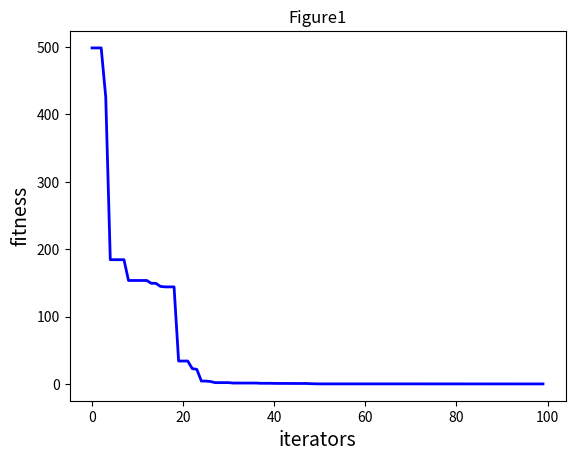

Source code (Python):
import math
import random
import numpy as np
import matplotlib.pyplot as plt


# QUSETION:
# 1.粒子群算法的种群规模的选取多少合适？
# 2.粒子群算法容易陷入局部最优解，如何解决？
# 3.性能如何改进？
# 4.是否可以自适应调节算法的参数？
# 5.粒子群算法是否可以应用于其他问题?

class PSO:
    def __init__(self, parameters):
        # 初始化
        self.NGEN = parameters[0]  # 迭代的代数
        self.pop_size = parameters[1]  # 种群大小
        self.var_num = len(parameters[2])  # 变量个数
        self.bound = []  # 变量的约束范围
        self.bound.append(parameters[2])  # x的最小值
        self.bound.append(parameters[3])  # x的最大值

        self.pop_x = np.zeros((self.pop_size, self.var_num))  # 所有粒子的位置
        self.pop_v = np.zeros((self.pop_size, self.var_num))  # 所有粒子的速度
        self.p_best = np.zeros((self.pop_size, self.var_num))  # 每个粒子历史最优的位置
        self.g_best = np.zeros((1, self.var_num))  # 全局最优的位置

        # 初始化第0代初始全局最优解
        temp = 1000000000  # 记录最优解的适应值大小
        for i in range(self.pop_size):
            for j in range(self.var_num):
                self.pop_x[i][j] = random.uniform(self.bound[0][j], self.bound[1][j])  # 随机初始化粒子位置，每个变量范围为[xmin,xmax]
                self.pop_v[i][j] = random.uniform(-60, 60)  # 初始化速度范围为[0,1]
            self.p_best[i] = self.pop_x[i]  # 储存最优的个体
            fit = self.fitness(self.p_best[i])  # 计算适应值，公式为y=x1^2+x2^2+x3^3+x4^4
            if fit < temp:
                self.g_best = self.p_best[i]  # 将全局最优粒子的位置设置为该粒子的位置
                temp = fit  # 更新最优解的适应值

    def fitness(self, ind_var):
        """
        个体适应值计算
        """
        x1 = ind_var[0]  # x1
        x2 = ind_var[1]  # x2
        x3 = ind_var[2]  # x3
        x4 = ind_var[3]  # x4
        # y = 0.5 + (math.sin((x1 ** 2 + x2 ** 2) ** 1 / 2) - 0.5) / (1 + 0.001 * (x1 ** 2 + x2 ** 2) ** 2)
        # y = x1 ** 2 + x2 ** 2 + x3 ** 3 + x4 ** 4  # 公式为y=x1^2+x2^2+x3^3+x4^4
        y = (100 * (x2 - x1 ** 2) ** 2 + (x1 - 1) ** 2 + 100 * (x3 - x2 ** 2) ** 2 + (x2 - 1) ** 2 + 100 * (
                x4 - x3 ** 2) ** 2 + (
                     x3 - 1) ** 2)  # 四维Rosenbrock函数
        return y  # 返回适应值

    def update_operator(self, pop_size):
        """
        更新算子：更新下一时刻的位置和速度
        """
        c1 = 2  # 个体因子，一般为2
        c2 = 2  # 全局因子，一般为2
        w = 0.4  # 自身权重因子，惯性权重

        for i in range(pop_size):  # 对每个个体
            # 更新速度
            self.pop_v[i] = w * self.pop_v[i] + c1 * random.uniform(0, 1) * (
                    self.p_best[i] - self.pop_x[i]) + c2 * random.uniform(0, 1) * (self.g_best - self.pop_x[i])

            # 更新位置
            self.pop_x[i] = self.pop_x[i] + self.pop_v[i]  # 公式为x+v
            # 越界保护
            for j in range(self.var_num):
                if self.pop_x[i][j] < self.bound[0][j]:
                    self.pop_x[i][j] = self.bound[0][j]  # 如果个体中的四个变量超过了最小值，重新赋值为最小值
                if self.pop_x[i][j] > self.bound[1][j]:
                    self.pop_x[i][j] = self.bound[1][j]  # 如果个体中四个变量的值超过了最大值，重新赋值为最大值
            # 更新p_best和g_best
            if self.fitness(self.pop_x[i]) < self.fitness(self.p_best[i]):  # 如果某个个体的适应值超过了自身的最优值
                self.p_best[i] = self.pop_x[i]  # 重新赋值自身历史最优
            if self.fitness(self.pop_x[i]) < self.fitness(self.g_best):  # 如果超过了全局最优
                self.g_best = self.pop_x[i]  # 重新赋值全局最优解

    def main(self):
        every_iter_best_fitness = []  # 存储每代的最优解
        # self.ng_best = np.zeros((1, self.var_num))[0]  # 存储最好的位置，初始化为[0,0,0,0]
        self.ng_best = [10, 10, 10, 10]
        for gen in range(self.NGEN):  # 对每一代
            self.update_operator(self.pop_size)  # 更新速度位置，更新最优值
            print('############ Generation {} ############'.format(str(gen + 1)))
            if self.fitness(self.g_best) < self.fitness(self.ng_best):  # 如果这一代的最优解小于所有代的最好位置
                self.ng_best = self.g_best.copy()  # 赋值给ng_best
            every_iter_best_fitness.append(self.fitness(self.ng_best))  # 添加每一代所有个体中的最优解

            print('最好的位置：{}'.format(self.ng_best))  # 打印这一代之前的最好位置
            print('最好的函数值：{}'.format(self.fitness(self.ng_best)))  # 打印这一带之前的最好适应值
        print("---- End of (successful) Searching ----")

        plt.figure()
        plt.title("Figure1")
        plt.xlabel("iterators", size=14)  # 代数
        plt.ylabel("fitness", size=14)  # 适应值
        t = [t for t in range(self.NGEN)]  # t为[1,NGEN,1]
        plt.plot(t, every_iter_best_fitness, color='b', linewidth=2)  # 画图
        plt.show()


if __name__ == '__main__':
    NGEN = 100  # 迭代次数
    popsize = 5  # 种群大小
    low = [-2, -2, -2, -2]  # 变量最小值
    up = [2, 2, 2, 2]  # 变量最大值
    parameters = [NGEN, popsize, low, up]  # 组合成列表
    pso = PSO(parameters)  # 开始迭代
    pso.main()
